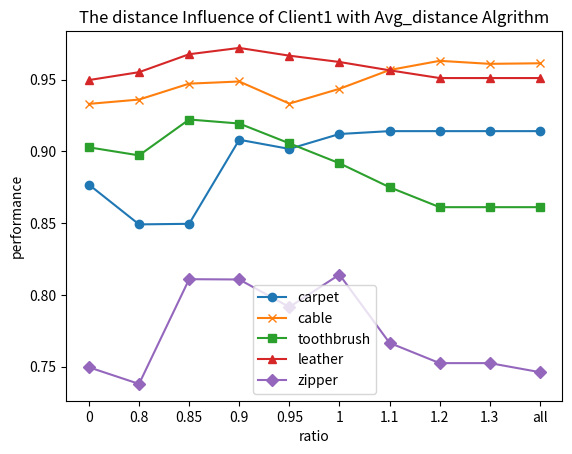

This chart was generated by the following Python code:
import matplotlib.pyplot as plt

# 数据
x = [0, 0.8, 0.85, 0.9, 0.95, 1, 1.1, 1.2, 1.3, 'all']
y1 = [0.8768, 0.8491, 0.8495, 0.9081, 0.9017, 0.9121, 0.9141, 0.9141, 0.9141, 0.9141]
y2 = [0.9331, 0.9361, 0.9472, 0.9487, 0.9333, 0.9436, 0.9567, 0.9631, 0.961, 0.9614]
y3 = [0.9028, 0.8972, 0.9222, 0.9194, 0.9056, 0.8917, 0.875, 0.8611, 0.8611, 0.8611]
y4 = [0.9497, 0.9552, 0.9677, 0.9721, 0.9667, 0.9623, 0.9565, 0.9511, 0.9511, 0.9511]
y5 = [0.7495, 0.7379, 0.8109, 0.8107, 0.7915, 0.8141, 0.7665, 0.7524, 0.7524, 0.7461]

# 创建折线图
plt.plot(x, y1, marker='o', label='carpet')
plt.plot(x, y2, marker='x', label='cable')
plt.plot(x, y3, marker='s', label='toothbrush')
plt.plot(x, y4, marker='^', label='leather')
plt.plot(x, y5, marker='D', label='zipper')

# 添加标题和标签
plt.title('The distance Influence of Client1 with Avg_distance Algrithm')
plt.xlabel('ratio')
plt.ylabel('performance')

# 添加图例
plt.legend()

# 设置X轴坐标刻度为对数刻度

# 显示折线图
plt.savefig('curve_chart.png')
plt.show()
